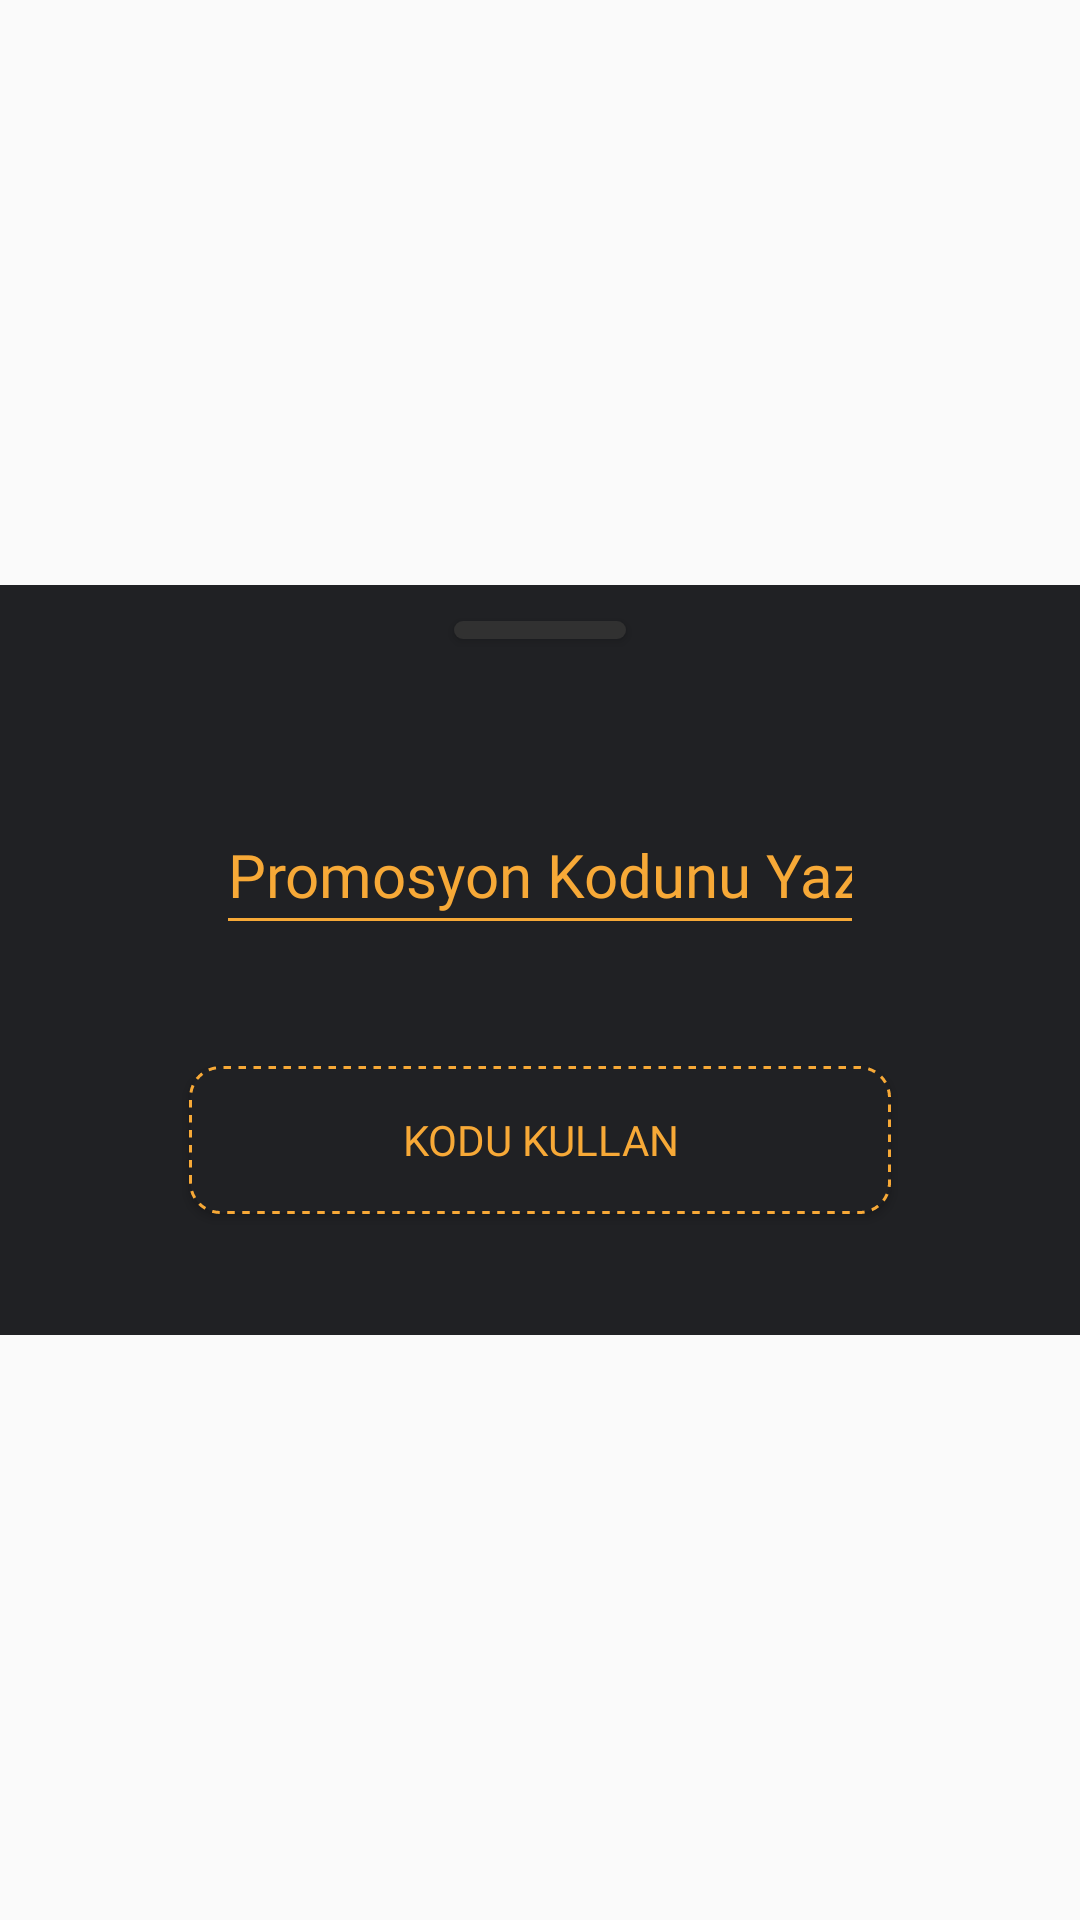

Reconstruct the res/layout file that produces this screen, plus the resources it refers to.
<!-- AndroidManifest.xml: application theme Theme.AppCompat.Light.NoActionBar -->
<!-- res/layout/promoaltmenu.xml -->
<?xml version="1.0" encoding="utf-8"?>
<androidx.constraintlayout.widget.ConstraintLayout xmlns:android="http://schemas.android.com/apk/res/android"
    xmlns:app="http://schemas.android.com/apk/res-auto"
    xmlns:tools="http://schemas.android.com/tools"
    android:id="@+id/background"
    android:layout_width="match_parent"
    android:layout_height="match_parent">

    <ScrollView
        android:layout_width="0dp"
        android:layout_height="250dp"
        android:background="@drawable/menuarka"
        app:layout_constraintBottom_toBottomOf="parent"
        app:layout_constraintEnd_toEndOf="parent"
        app:layout_constraintStart_toStartOf="parent"
        app:layout_constraintTop_toTopOf="parent">


        <androidx.constraintlayout.widget.ConstraintLayout
            android:layout_width="match_parent"
            android:layout_height="wrap_content">

            <androidx.constraintlayout.widget.ConstraintLayout
                android:layout_width="0dp"
                android:layout_height="250dp"
                app:layout_constraintBottom_toBottomOf="parent"
                app:layout_constraintEnd_toEndOf="parent"
                app:layout_constraintHeight_percent="1"
                app:layout_constraintStart_toStartOf="parent"
                app:layout_constraintTop_toTopOf="parent"
                app:layout_constraintWidth_percent="1">

                <androidx.constraintlayout.widget.ConstraintLayout
                    android:id="@+id/constraintLayout194"
                    android:layout_width="0dp"
                    android:layout_height="0dp"
                    app:layout_constraintBottom_toTopOf="@+id/constraintLayout195"
                    app:layout_constraintEnd_toEndOf="parent"
                    app:layout_constraintHeight_percent="0.12"
                    app:layout_constraintStart_toStartOf="parent"
                    app:layout_constraintTop_toTopOf="parent"
                    app:layout_constraintWidth_percent="0.8">

                    <Button
                        android:id="@+id/button53"
                        android:layout_width="0dp"
                        android:layout_height="0dp"
                        android:background="@drawable/menucizgi"
                        app:layout_constraintBottom_toBottomOf="parent"
                        app:layout_constraintEnd_toEndOf="parent"
                        app:layout_constraintHeight_percent="0.2"
                        app:layout_constraintStart_toStartOf="parent"
                        app:layout_constraintTop_toTopOf="parent"
                        app:layout_constraintWidth_percent="0.2" />
                </androidx.constraintlayout.widget.ConstraintLayout>

                <androidx.constraintlayout.widget.ConstraintLayout
                    android:id="@+id/constraintLayout195"
                    android:layout_width="0dp"
                    android:layout_height="0dp"
                    app:layout_constraintBottom_toBottomOf="parent"
                    app:layout_constraintEnd_toEndOf="parent"
                    app:layout_constraintHeight_percent="0.88"
                    app:layout_constraintStart_toStartOf="parent"
                    app:layout_constraintTop_toBottomOf="@+id/constraintLayout194"
                    app:layout_constraintWidth_percent="1">

                    <EditText
                        android:id="@+id/promocodeText"
                        android:layout_width="0dp"
                        android:layout_height="0dp"
                        android:backgroundTint="#F7A937"
                        android:ems="10"
                        android:fontFamily="@font/misterpixel"
                        android:hint="@string/koduyazin"
                        android:inputType="text"
                        android:textColor="#F7A937"
                        android:textColorHighlight="#FFF2DF"
                        android:textColorHint="#F7A937"
                        android:textSize="20sp"
                        app:layout_constraintBottom_toTopOf="@+id/promokullanButon"
                        app:layout_constraintEnd_toEndOf="parent"
                        app:layout_constraintHeight_percent="0.225"
                        app:layout_constraintStart_toStartOf="parent"
                        app:layout_constraintTop_toTopOf="parent"
                        app:layout_constraintWidth_percent="0.6" />

                    <Button
                        android:id="@+id/promokullanButon"
                        android:layout_width="0dp"
                        android:layout_height="0dp"
                        android:background="@drawable/butonbg"
                        android:fontFamily="@font/joystix"
                        android:text="@string/kodukullan"
                        android:textColor="#F7A937"
                        app:layout_constraintBottom_toBottomOf="parent"
                        app:layout_constraintEnd_toEndOf="parent"
                        app:layout_constraintHeight_percent="0.225"
                        app:layout_constraintStart_toStartOf="parent"
                        app:layout_constraintTop_toBottomOf="@+id/promocodeText"
                        app:layout_constraintWidth_percent="0.65" />
                </androidx.constraintlayout.widget.ConstraintLayout>

            </androidx.constraintlayout.widget.ConstraintLayout>

        </androidx.constraintlayout.widget.ConstraintLayout>
    </ScrollView>
</androidx.constraintlayout.widget.ConstraintLayout>
<!-- resources referenced by this layout -->
<resources>
  <!-- drawable butonbg (drawable) -->
  <?xml version="1.0" encoding="utf-8"?>
  <selector xmlns:android="http://schemas.android.com/apk/res/android" >
      
      <item android:state_pressed="false">
          <shape xmlns:android="http://schemas.android.com/apk/res/android" android:shape="rectangle">
              <solid android:color="#202124" />
              <stroke android:width="2.5px" android:color="#F7A937" android:dashGap="2.5dp" android:dashWidth="2.5dp" />
              <corners android:radius="10sp"/>
          </shape>
      </item>
      
      <item android:state_pressed="true" >
          <shape xmlns:android="http://schemas.android.com/apk/res/android" android:shape="rectangle">
              <solid android:color="#474747" />
              <stroke android:width="2.5px" android:color="#F7A937" android:dashGap="2.5dp" android:dashWidth="2.5dp" />
              <corners android:radius="10sp"/>
          </shape>
      </item>
  </selector>
  <!-- drawable menuarka (drawable) -->
  <?xml version="1.0" encoding="utf-8"?>
  <selector xmlns:android="http://schemas.android.com/apk/res/android">
  <item>
  
      <shape>
  
          <solid android:color="#202124"/>
          <corners
             
              android:bottomRightRadius="0dp"
              android:bottomLeftRadius="0dp"/>
      </shape>
  
  </item>
  </selector>
  <!-- drawable menucizgi (drawable) -->
  <?xml version="1.0" encoding="utf-8"?>
  <ripple android:shape="rectangle" xmlns:android="http://schemas.android.com/apk/res/android"
      android:color="#FF4C4C4C">
  
      <item>
          <shape android:shape="rectangle">
  
              <solid android:color="@color/colorPrimary"/>
              <corners android:radius="5sp"/>
  
  
          </shape>
  
      </item>
  
  </ripple>
  <string name="kodukullan">Kodu Kullan</string>
  <string name="koduyazin">Promosyon Kodunu Yazın</string>
  <color name="colorPrimary">#313131</color>
</resources>
